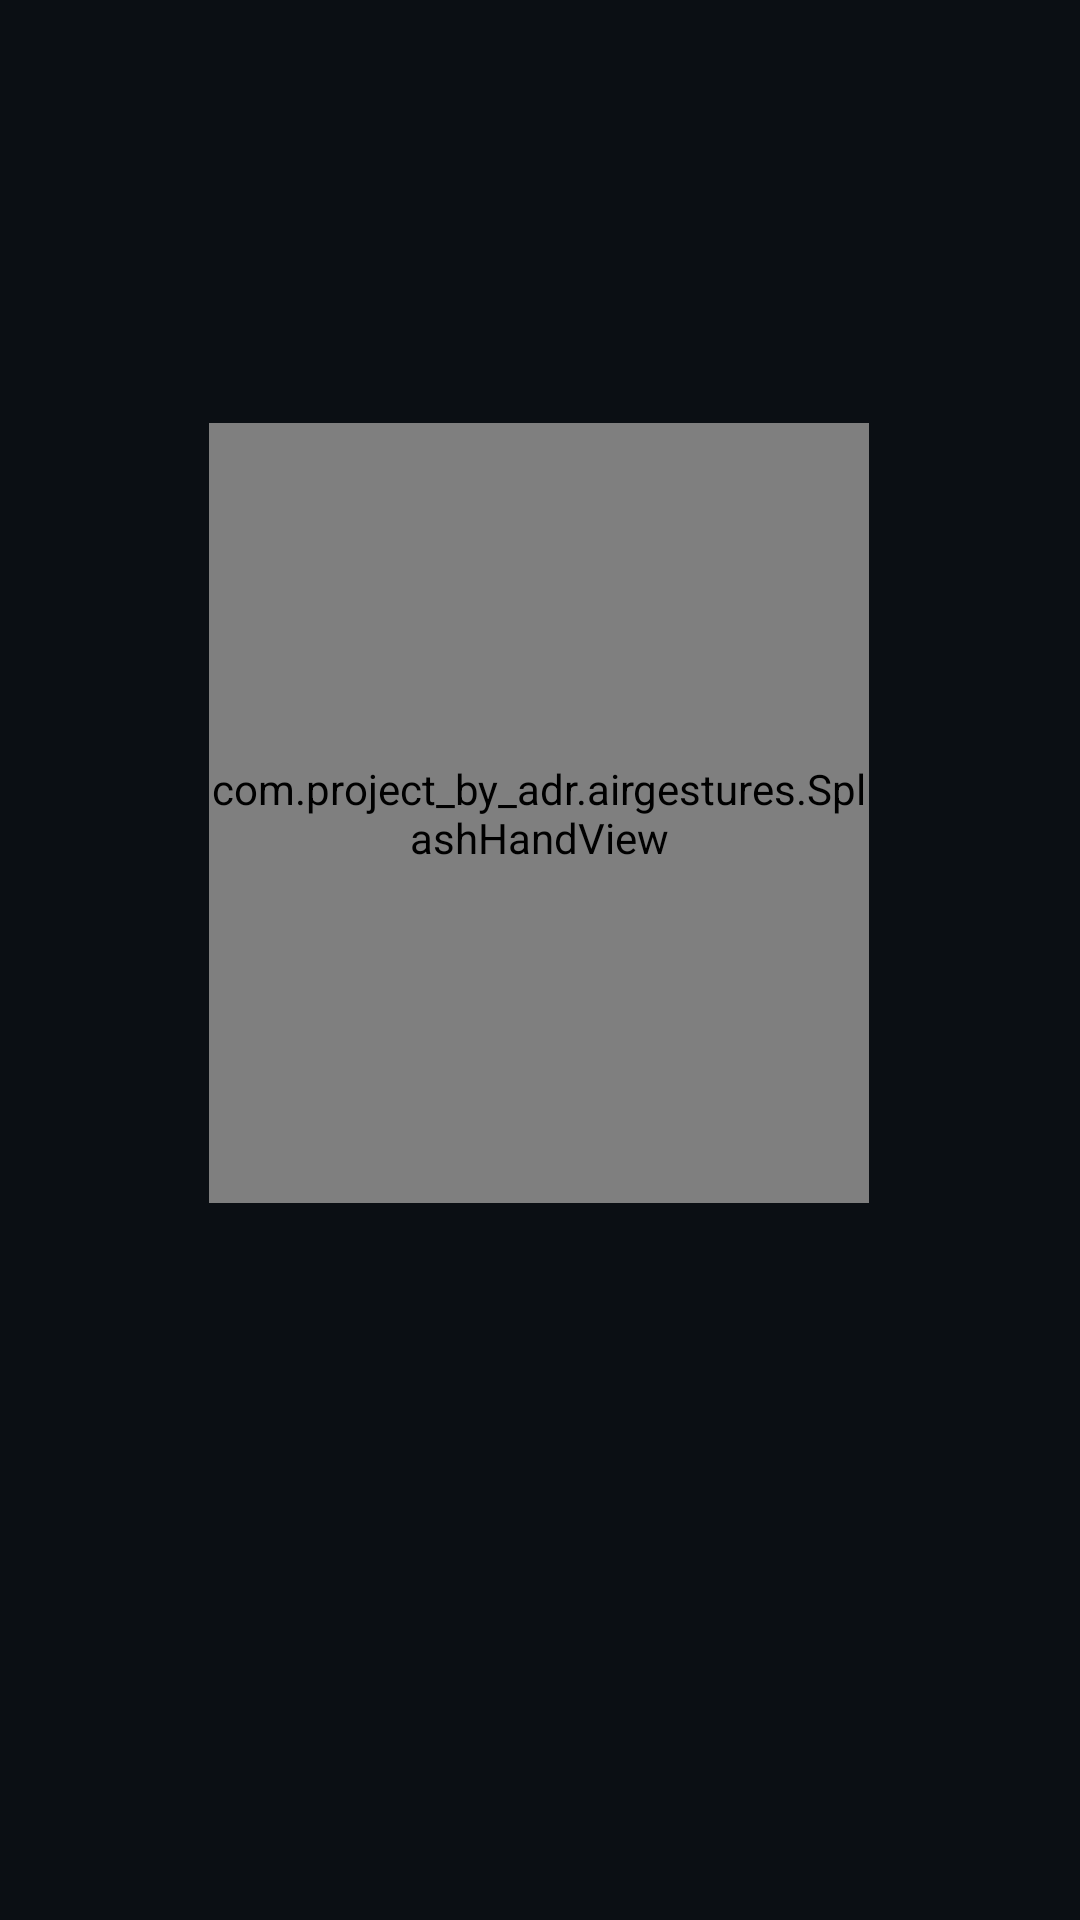

Here is an Android app screen rendered from its layout file. Give the layout XML and the strings, colors and styles it references.
<!-- AndroidManifest.xml: activity theme Theme.AppCompat.NoActionBar -->
<!-- res/layout/activity_splash.xml -->
<?xml version="1.0" encoding="utf-8"?>
<FrameLayout xmlns:android="http://schemas.android.com/apk/res/android"
    android:layout_width="match_parent"
    android:layout_height="match_parent"
    android:background="@color/bg_dark">

    <LinearLayout
        android:layout_width="wrap_content"
        android:layout_height="wrap_content"
        android:layout_gravity="center"
        android:gravity="center_horizontal"
        android:orientation="vertical">

        <com.project_by_adr.airgestures.SplashHandView
            android:id="@+id/splashHand"
            android:layout_width="220dp"
            android:layout_height="260dp" />

        <TextView
            android:id="@+id/splashTitle"
            android:layout_width="wrap_content"
            android:layout_height="wrap_content"
            android:layout_marginTop="18dp"
            android:alpha="0"
            android:fontFamily="sans-serif-black"
            android:letterSpacing="0.3"
            android:shadowColor="@color/neon_cyan"
            android:shadowDx="0"
            android:shadowDy="0"
            android:shadowRadius="18"
            android:text="AIR GESTURES"
            android:textColor="@color/neon_cyan"
            android:textSize="26sp" />

        <View
            android:id="@+id/splashLine"
            android:layout_width="64dp"
            android:layout_height="2dp"
            android:layout_marginTop="14dp"
            android:alpha="0.8"
            android:background="@color/neon_magenta"
            android:scaleX="0" />

        <TextView
            android:id="@+id/splashTagline"
            android:layout_width="wrap_content"
            android:layout_height="wrap_content"
            android:layout_marginTop="14dp"
            android:alpha="0"
            android:fontFamily="sans-serif-medium"
            android:letterSpacing="0.2"
            android:text="TOUCHLESS CONTROL"
            android:textColor="@color/text_muted"
            android:textSize="11sp" />

    </LinearLayout>

    <TextView
        android:id="@+id/splashCredit"
        android:layout_width="wrap_content"
        android:layout_height="wrap_content"
        android:layout_gravity="bottom|center_horizontal"
        android:layout_marginBottom="48dp"
        android:alpha="0"
        android:fontFamily="sans-serif-medium"
        android:letterSpacing="0.05"
        android:text="made with love by ADR"
        android:textColor="@color/text_muted"
        android:textSize="12sp" />

</FrameLayout>
<!-- resources referenced by this layout -->
<resources>
  <color name="bg_dark">#0B0F14</color>
  <color name="neon_cyan">#00E5FF</color>
  <color name="neon_magenta">#FF2E92</color>
  <color name="text_muted">#99FFFFFF</color>
</resources>
